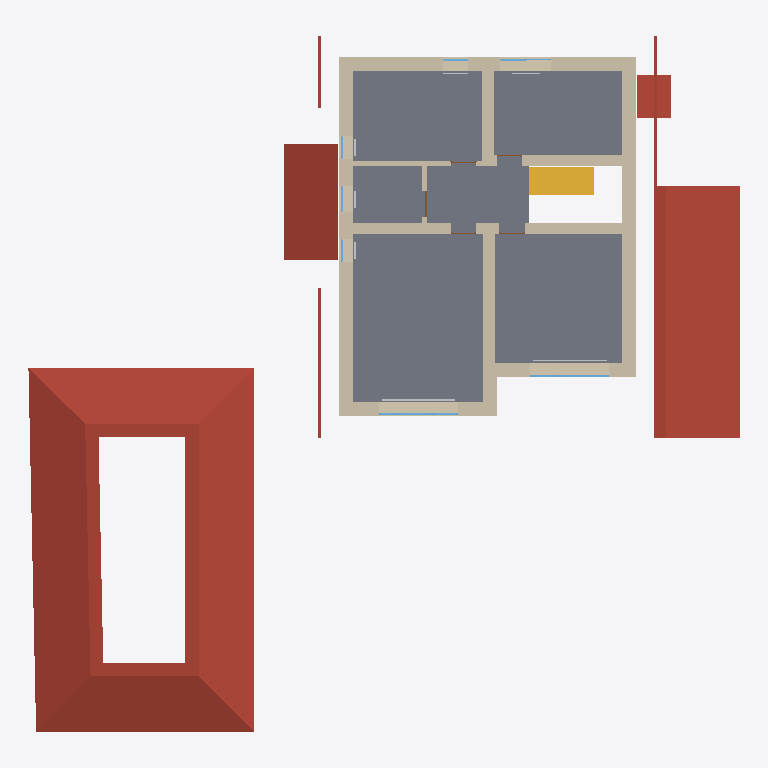
Plan cut of the same IFC building model at storey '2 эт' (level 3.20 m, cut at 4.60 m), seen from above with north up, elements coloured by IFC class: 17 walls (beige), 7 windows (light blue), 5 other elements (light grey), 4 roofs (red-brown), 2 doors (brown), 1 slab (grey), 1 stair flight (yellow). Cut surfaces are drawn darker.
Extent 25.1 m × 24.6 m × 8.7 m (x, y, z). Storeys (5): 1 эт at 0.00 m; 1 эт_ОВ1 at 0.00 m; 2 эт at 3.20 m; 2 эт_ОВ1 at 3.20 m; Кровля at 6.20 m. Elements (207): 119 IfcWall, 16 IfcWindow, 14 IfcSlab, 14 IfcSpaceHeater, 12 IfcDoor, 8 IfcPipeSegment, 6 IfcColumn, 6 IfcRailing, 5 IfcRoof, 5 IfcStairFlight, 2 IfcCableSegment.

HEADER;
FILE_DESCRIPTION(('ViewDefinition [Renga View]'),'2;1');
FILE_NAME('Renga коттедж для сериала.ifc','2025-06-03T12:03:45+03:00',('a.n.babinov'),(''),'IfcOpenShell 0.8.2','Bonsai 0.8.2','');
FILE_SCHEMA(('IFC4'));
ENDSEC;
DATA;
#28=IFCPROJECT('2d4J4_DD9AQhJSAeEumYGK',$,$,$,$,$,$,(#5),#27);
#34=IFCSITE('1He3tZn$RoGRWM3MoIGi77',$,$,$,$,#33,$,$,.ELEMENT.,$,$,$,$,$);
#40=IFCBUILDING('3p7dXSxDArI9bq8a_ef7Us',$,$,$,$,#39,$,$,.ELEMENT.,$,$,$);
#52=IFCBUILDINGSTOREY('10j525UPTEIRdPU5z8tiSN',$,'1 эт',$,$,#51,$,$,.ELEMENT.,0.0);
#58=IFCBUILDINGSTOREY('2DcnvKlhr4Cwwln1mDj202',$,'2 эт',$,$,#57,$,$,.ELEMENT.,3200.0);
#64=IFCBUILDINGSTOREY('2gE0APJrXAr91gUkFdaC7K',$,'Кровля',$,$,#63,$,$,.ELEMENT.,6200.0);
#70=IFCBUILDINGSTOREY('2TCElJxy9EXv3M1XCBmelV',$,'1 эт_ОВ1',$,$,#69,$,$,.ELEMENT.,0.0);
#76=IFCBUILDINGSTOREY('02WuRGmM17W8eX14TIxWYR',$,'2 эт_ОВ1',$,$,#75,$,$,.ELEMENT.,3200.0);
#14783=IFCSLAB('2LMT6dr5D0uAgU05dWwMlS',$,'Перекрытие: 270,00 мм',$,$,#14788,#14844,$,.FLOOR.);
#15181=IFCROOF('0qFDIuP1nByRxkq6O7nQYy',$,'Крыша: 230,00 мм',$,$,#15186,#15310,$,.NOTDEFINED.);
#14999=IFCROOF('3bo$Hi52HEYBiitpAc3rXH',$,'Крыша: 200,00 мм',$,$,#15004,#15080,$,.NOTDEFINED.);
#15081=IFCROOF('1llQoguiHCgOloZgPec6DA',$,'Крыша: 200,00 мм',$,$,#15086,#15130,$,.NOTDEFINED.);
#1620=IFCWALL('3QGo47ZmH1TeJkXYdgkf0A',$,'Стена: 480,00 мм',$,$,#1625,#1751,$,.STANDARD.);
#1449=IFCWALL('37kPI9ivrCKu2VhG8LTuF4',$,'Стена: 480,00 мм',$,$,#1454,#1517,$,.STANDARD.);
#1518=IFCWALL('1LIp3vvCzC8fqW0baH8ndX',$,'Стена: 480,00 мм',$,$,#1523,#1619,$,.STANDARD.);
#1752=IFCWALL('0$l2b_pE532fAz55tY4Zdo',$,'Стена: 400,00 мм',$,$,#1757,#1854,$,.STANDARD.);
#15600=IFCSTAIRFLIGHT('3OspL3Vmz9VxHoRuc6CwjK',$,'Лестница: 8 шт x 287,50 мм x 200,00 мм',$,$,#15605,#15613,$,$,$,$,$,.NOTDEFINED.);
#1228=IFCWALL('2ICYy52YXClOcqtbpDM00w',$,'Стена: 480,00 мм',$,$,#1233,#1309,$,.STANDARD.);
#1364=IFCWALL('2NWOx$LlbErAvnwJiJSXhu',$,'Стена: 480,00 мм',$,$,#1369,#1448,$,.STANDARD.);
#1855=IFCWALL('3sX8dkUmXAeORCShVl3Hfp',$,'Стена: 400,00 мм',$,$,#1860,#1906,$,.STANDARD.);
#15131=IFCROOF('31pUIOQW55rv8PTgdKJFoe',$,'Крыша: 200,00 мм',$,$,#15136,#15180,$,.NOTDEFINED.);
#1907=IFCWALL('3oTXHz0of6HOebwigrKt3E',$,'Стена: 400,00 мм',$,$,#1912,#1984,$,.STANDARD.);
#1985=IFCWALL('1L1uj4BE9FIewdV5is2wW2',$,'Стена: 400,00 мм',$,$,#1990,#2036,$,.STANDARD.);
#1311=IFCWALL('2WuDZyr6DFjglgG96MRC8u',$,'Стена: 480,00 мм',$,$,#1316,#1363,$,.STANDARD.);
#2037=IFCWALL('2a3MyJwUX7efXPfkfVLJKk',$,'Стена: 160,00 мм',$,$,#2042,#2112,$,.STANDARD.);
#3882=IFCWALL('27Arjz3A55GAEvdukeH7P$',$,'Стена: 10,00 мм',$,$,#3887,#3972,$,.STANDARD.);
#6116=IFCWALL('1R4mrM5l5EJRCZ9XRyQ33Z',$,'Стена: 10,00 мм',$,$,#6121,#6164,$,.STANDARD.);
#11924=IFCWINDOW('1lFeRuCk13tP8sjaBFUklN',$,'Окно - BWS_2800х1700: 2 800,00 мм x 2 500,00 мм',$,$,#12253,#12246,$,2500.0,2800.0,$,$,$);
#12763=IFCWINDOW('2wRhRXYTX6EPnpIoJMahRx',$,'Окно - BWS_2800х1700: 2 800,00 мм x 2 500,00 мм',$,$,#13088,#13081,$,2500.0,2800.0,$,$,$);
#2113=IFCWALL('3NLjVLf$P6WOxqEl_S2hoi',$,'Стена: 160,00 мм',$,$,#2118,#2185,$,.STANDARD.);
#18180=IFCSPACEHEATER('3yR49EN9D65RH0tiwRlNFo',$,'Отопительный прибор - BWS_Рад_2600',$,$,#18185,#18193,$,$);
#6165=IFCWALL('2fqx$N9aHDPR5k_kHwwzJ1',$,'Стена: 10,00 мм',$,$,#6170,#6231,$,.STANDARD.);
#6730=IFCWALL('348YVLtyTF$9dDgv4Nfym4',$,'Стена: 10,00 мм',$,$,#6735,#6794,$,.STANDARD.);
#6795=IFCWALL('0FUC1X1QfEBu844o9oT3Kp',$,'Стена: 10,00 мм',$,$,#6800,#6843,$,.STANDARD.);
#11316=IFCWINDOW('0eQncqIE19D9BdQnJlOaPX',$,'Окно - BWS_1800х1700: 1 800,00 мм x 1 700,00 мм',$,$,#11645,#11638,$,1700.0,1800.0,$,$,$);
#17911=IFCSPACEHEATER('1q$SjLNOjCYvKSKgqh_2Ne',$,'Отопительный прибор - BWS_Рад_2600',$,$,#17916,#18155,$,$);
#9082=IFCDOOR('3Mtt_Lia91qRK0rKHXVJv0',$,'Дверь - Однопольная распашная (глухое светлое): 900,00 мм x 2 100,00 мм',$,$,#9117,#9112,$,2100.0,900.0,$,$,$);
#12332=IFCWINDOW('0tEe0vNX96R9aj8Z8NxfZ4',$,'Окно - BWS_Одностворчатое с фрамугой: 900,00 мм x 1 700,00 мм',$,$,#12361,#12354,$,1700.0,900.0,$,$,$);
#11673=IFCWINDOW('3e0dGGvlXFWuCjTjyBmW0j',$,'Окно - BWS_Одностворчатое с фрамугой: 900,00 мм x 1 700,00 мм',$,$,#11702,#11695,$,1700.0,900.0,$,$,$);
#11724=IFCWINDOW('1GRgURuxL9yPI_hOqZg5$A',$,'Окно - BWS_Одностворчатое: 800,00 мм x 900,00 мм',$,$,#11899,#11892,$,900.0,800.0,$,$,$);
#12281=IFCWINDOW('2nSRZdFk92q9MtImDHDfv8',$,'Окно - BWS_Одностворчатое: 800,00 мм x 900,00 мм',$,$,#12310,#12303,$,900.0,800.0,$,$,$);
#19133=IFCSPACEHEATER('2THeUermb6V99C60o5TFP5',$,'Отопительный прибор - BWS_Рад_600',$,$,#19138,#19146,$,$);
#19187=IFCSPACEHEATER('3V$QGAGPjAdBpwNKhCdB3j',$,'Отопительный прибор - BWS_Рад_600',$,$,#19192,#19200,$,$);
#19160=IFCSPACEHEATER('1zI49tWTP3g9Z8AXSIRNGs',$,'Отопительный прибор - BWS_Рад_600',$,$,#19165,#19173,$,$);
#9194=IFCDOOR('24am1Y5ffANv$WL6D1qEa0',$,'Дверь - Однопольная распашная (глухое светлое): 900,00 мм x 2 100,00 мм',$,$,#9229,#9224,$,2100.0,900.0,$,$,$);
ENDSEC;
